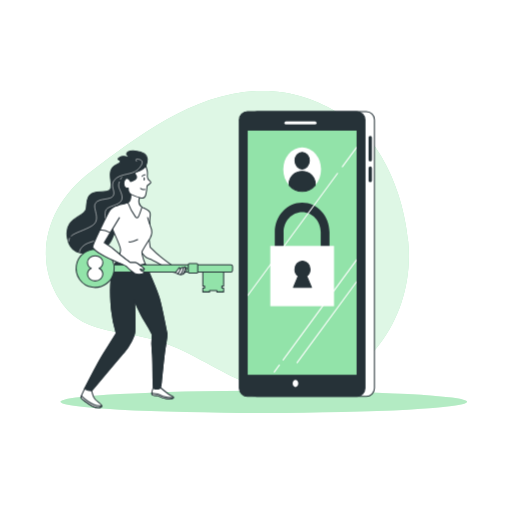
t = 0.00 s
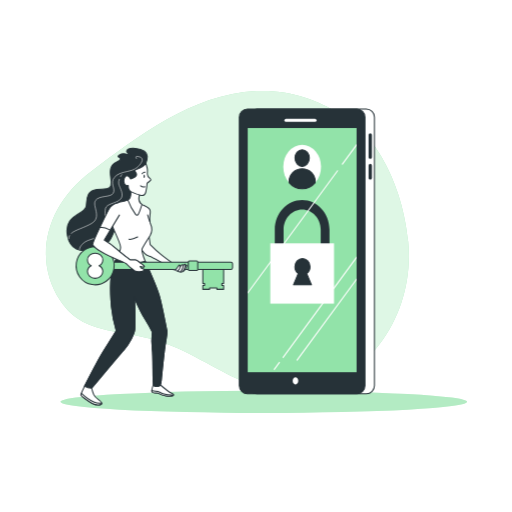
t = 0.19 s
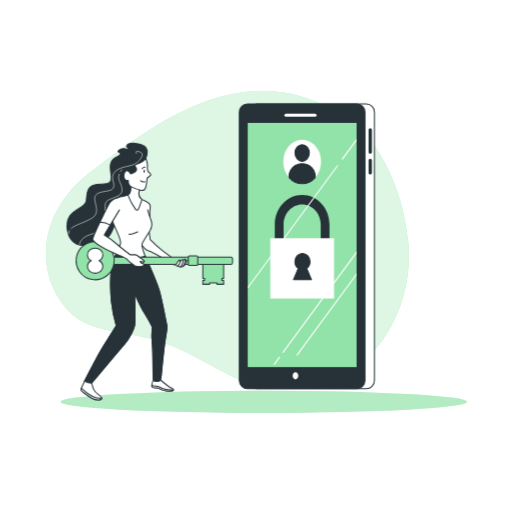
t = 0.56 s
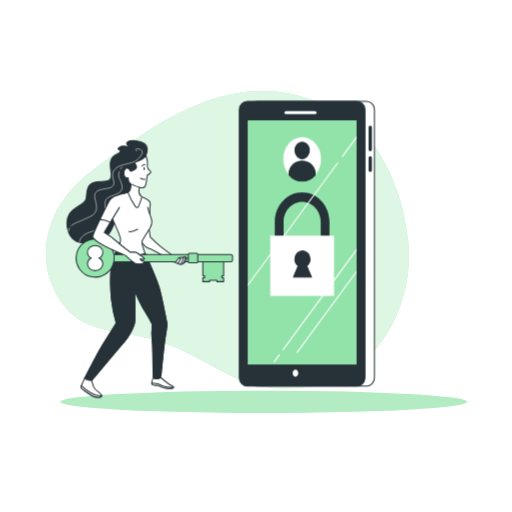
t = 0.75 s
t = 0.94 s: frame unchanged from t = 0.56 s, image omitted
t = 1.31 s: frame unchanged from t = 0.19 s, image omitted

The animated SVG that drew these frames (rendered in a browser with its animation timeline set to each time). Animation: 1 CSS @keyframes rule; one cycle of 1.50 s, repeats indefinitely.

<svg class="animated" id="freepik_stories-login" xmlns="http://www.w3.org/2000/svg" viewBox="0 0 500 500" version="1.1" xmlns:xlink="http://www.w3.org/1999/xlink" xmlns:svgjs="http://svgjs.com/svgjs"><style>svg#freepik_stories-login:not(.animated) .animable {opacity: 0;}svg#freepik_stories-login.animated #freepik--Device--inject-2 {animation: 1.5s Infinite  linear floating;animation-delay: 0s;}svg#freepik_stories-login.animated #freepik--Character--inject-2 {animation: 1.5s Infinite  linear floating;animation-delay: 0s;}            @keyframes floating {                0% {                    opacity: 1;                    transform: translateY(0px);                }                50% {                    transform: translateY(-10px);                }                100% {                    opacity: 1;                    transform: translateY(0px);                }            }        .animator-hidden { display: none; }</style><g id="freepik--background-simple--inject-2" class="animable" style="transform-origin: 222.08px 234.005px;"><path d="M356.39,130.86s-40.26-44.11-104-42S134.28,133.71,89.33,167.15s-57,85.38-30.87,125.93,67.77,23.48,120.78,49.8,63.08,41.27,122.13,34.87,104-71.86,97.3-141.59S356.39,130.86,356.39,130.86Z" style="fill: rgb(146, 227, 169); transform-origin: 222.08px 234.005px;" id="eld1cgn6qb4lm" class="animable"></path><g id="elzqs20bt5udc"><path d="M356.39,130.86s-40.26-44.11-104-42S134.28,133.71,89.33,167.15s-57,85.38-30.87,125.93,67.77,23.48,120.78,49.8,63.08,41.27,122.13,34.87,104-71.86,97.3-141.59S356.39,130.86,356.39,130.86Z" style="fill: rgb(255, 255, 255); opacity: 0.7; transform-origin: 222.08px 234.005px;" class="animable"></path></g></g><g id="freepik--Floor--inject-2" class="animable" style="transform-origin: 257.62px 392.44px;"><ellipse cx="257.62" cy="392.44" rx="198.52" ry="10.83" style="fill: rgb(146, 227, 169); transform-origin: 257.62px 392.44px;" id="elrypt0wastil" class="animable"></ellipse><g id="elaubwndyrl0u"><ellipse cx="257.62" cy="392.44" rx="198.52" ry="10.83" style="fill: rgb(255, 255, 255); opacity: 0.3; transform-origin: 257.62px 392.44px;" class="animable"></ellipse></g></g><g id="freepik--Plants--inject-2" class="animable animator-hidden" style="transform-origin: 371.97px 295.449px;"><path d="M374.94,229.2c-.06,0,.69-3.73.77-4,.86-2.66,4.1-7.3,7.23-7.29a3.71,3.71,0,0,1,3.57,4.21c-.23,2.21-2.21,4.08-4,5.17C380.41,228.6,374.94,229.2,374.94,229.2Z" style="fill: rgb(146, 227, 169); transform-origin: 380.74px 223.555px;" id="el7s0tv4zbmjk" class="animable"></path><path d="M368.87,204.09c2.95,1.06,4.42,6.52,4.32,9.32,0,.24-.56,4-.61,4l-.06,0c.23.86.48,1.79.73,2.8.44,1.88.92,4,1.29,6.36a65.81,65.81,0,0,1,.84,7.65,48.31,48.31,0,0,1-.29,8.6.3.3,0,0,0,0,.1c.39-.83,1.54-3.13,1.65-3.3,1.54-2.34,5.88-6,8.91-5.12a3.71,3.71,0,0,1,2.32,5c-.8,2.06-3.2,3.35-5.21,3.92-2.27.65-7.33-.12-7.73-.18a64.94,64.94,0,0,1-1.86,8.56q-.7,2.46-1.52,4.92c.35-.71.68-1.34.73-1.43,1.54-2.34,5.88-6,8.91-5.13a3.7,3.7,0,0,1,2.32,5c-.8,2.07-3.2,3.35-5.21,3.93s-6.37,0-7.51-.15c-.21.62-.42,1.25-.64,1.87-1,3-2.08,6-3,8.94-.33,1-.62,2.08-.91,3.12.32-.63.59-1.16.64-1.23,1.53-2.34,5.88-6,8.9-5.13a3.72,3.72,0,0,1,2.33,5c-.8,2.06-3.21,3.35-5.22,3.92s-5.94.07-7.3-.12c-.27,1.08-.53,2.15-.74,3.2-.13.72-.3,1.41-.39,2.14s-.2,1.44-.3,2.14c-.14,1.37-.3,2.79-.4,4.13-.08.93-.14,1.82-.2,2.71.31-1,1-3.06,1.05-3.23a14.5,14.5,0,0,1,4.8-5.46,3.85,3.85,0,0,1,.41-.71,3.71,3.71,0,0,1,5.45-.86c2.38,2,1.78,7.68.69,10.26-.06.15-.95,1.72-1.52,2.7.43-.52.83-1,1.28-1.58.87-1.06,1.77-2.1,2.73-3.22l1.47-1.59c.48-.55,1.06-1.06,1.59-1.59,1.25-1.21,2.58-2.38,3.95-3.53-.94-.76-4.21-3.53-5.15-5.41s-1.61-4.51-.63-6.49a3.71,3.71,0,0,1,5.27-1.67c2.65,1.66,2.92,7.31,2.23,10,0,.17-.76,2.06-1.17,3.09.83-.68,1.65-1.37,2.51-2,2.48-1.92,5.05-3.78,7.6-5.65l2.33-1.73c-.33-.27-4.29-3.47-5.35-5.57-.93-1.87-1.61-4.51-.63-6.5a3.72,3.72,0,0,1,5.27-1.67c2.65,1.67,2.92,7.32,2.23,10-.05.21-1.08,2.93-1.38,3.61,1.71-1.28,3.4-2.56,5-3.89a64.73,64.73,0,0,0,6.2-5.78c-.15-.12-4.3-3.44-5.38-5.6-.94-1.87-1.61-4.51-.63-6.49a3.7,3.7,0,0,1,5.26-1.67c2.66,1.66,2.93,7.31,2.24,10-.05.17-.83,2.25-1.23,3.23l.16.09a47.88,47.88,0,0,0,5.09-6.84c.83-1.32,1.56-2.63,2.24-3.93-.84-.54-4.63-3-5.82-4.88s-2.09-4.3-1.34-6.38a3.71,3.71,0,0,1,5-2.24c2.83,1.36,3.71,6.95,3.32,9.72,0,.15-.4,1.66-.69,2.76.29-.59.61-1.19.88-1.76,1-2.14,1.85-4.16,2.55-6,.4-1,.73-2,1-2.83-.55-1-2.69-4.85-2.9-7s.13-4.79,1.76-6.29a3.71,3.71,0,0,1,5.51.35c1.88,2.51.09,7.87-1.53,10.16-.14.19-2.69,3-2.72,3l0-.06c-.28.85-.58,1.76-.94,2.74-.66,1.81-1.44,3.86-2.42,6a66.87,66.87,0,0,1-3.53,6.84,48.53,48.53,0,0,1-5,7l-.07.08c.78-.49,3-1.76,3.19-1.84,2.58-1.1,8.2-1.73,10.26.64a3.72,3.72,0,0,1-.82,5.46c-1.81,1.28-4.53,1-6.52.39-2.25-.71-6-4.14-6.35-4.41a64.86,64.86,0,0,1-6.27,6.11c-1.3,1.12-2.63,2.2-4,3.26.69-.39,1.31-.74,1.4-.78,2.57-1.1,8.19-1.73,10.25.64a3.71,3.71,0,0,1-.82,5.46c-1.8,1.28-4.52,1-6.51.39s-5.32-3.49-6.18-4.26l-1.57,1.21c-2.52,1.93-5,3.84-7.45,5.79-.85.69-1.66,1.4-2.48,2.1.62-.35,1.13-.64,1.22-.67,2.57-1.11,8.19-1.73,10.25.63a3.7,3.7,0,0,1-.82,5.46c-1.81,1.28-4.52,1-6.51.4s-5-3.22-6-4.13c-.81.75-1.63,1.49-2.38,2.26-.51.53-1,1-1.5,1.57s-1,1.08-1.44,1.62c-.87,1.06-1.78,2.16-2.61,3.22-.58.73-1.12,1.44-1.66,2.15.83-.69,2.51-2,2.66-2.11,2.37-1.48,7.83-2.95,10.23-.93a3.72,3.72,0,0,1,0,5.53c-1.59,1.53-4.31,1.7-6.37,1.38-2.28-.36-6.4-3-6.91-3.38-.9,1.18-1.76,2.34-2.56,3.45-2.77,3.83-4.93,7.12-6.41,9.45l-.15.23-1.92-.93c.1-.15.2-.29.3-.45,1.55-2.32,3.81-5.6,6.69-9.41.91-1.2,1.9-2.47,2.93-3.77a40,40,0,0,1-3-3.68c-2.21.86-6.8.9-7.39.9-.09,1.48-.17,2.92-.23,4.28-.2,4.73-.18,8.67-.13,11.42v.33l-2.11-1c0-2.73.11-6.44.39-10.81.09-1.51.22-3.12.37-4.76-.59-.15-5.36-1.38-7.16-2.82-1.63-1.3-3.35-3.42-3.29-5.63a3.7,3.7,0,0,1,4.08-3.72c3.11.4,5.71,5.42,6.23,8.17,0,.16.16,2,.22,3.1.07-.68.12-1.33.19-2,.14-1.37.32-2.74.51-4.21.11-.7.23-1.41.34-2.13s.3-1.46.45-2.2c.38-1.7.84-3.41,1.35-5.12-1.2-.13-5.45-.63-7.28-1.67s-3.83-2.88-4.1-5.07a3.7,3.7,0,0,1,3.47-4.3c3.13-.08,6.47,4.49,7.39,7.13.06.17.51,2.14.73,3.23.32-1,.62-2.06,1-3.08,1-3,2.13-5.94,3.23-8.91.34-.91.66-1.82,1-2.72-.43,0-5.5-.53-7.54-1.7-1.81-1-3.83-2.88-4.11-5.07a3.72,3.72,0,0,1,3.47-4.3c3.14-.08,6.48,4.49,7.4,7.13.07.2.71,3,.84,3.77.72-2,1.43-4,2-6a64.85,64.85,0,0,0,2-8.24c-.2,0-5.5-.5-7.58-1.7-1.82-1-3.84-2.88-4.11-5.07a3.72,3.72,0,0,1,3.47-4.3c3.13-.07,6.47,4.49,7.39,7.13.06.18.55,2.34.76,3.37h.18a47.86,47.86,0,0,0,.48-8.51c0-1.57-.15-3.06-.3-4.52-1,0-5.54,0-7.54-.86s-4.13-2.44-4.65-4.59a3.71,3.71,0,0,1,3-4.65c3.11-.42,6.93,3.75,8.14,6.28.06.14.58,1.61.93,2.68-.07-.65-.14-1.33-.23-1.95-.31-2.35-.75-4.49-1.15-6.37-.24-1.07-.47-2-.7-2.93-1-.5-4.92-2.56-6.27-4.23s-2.53-4.06-2-6.21A3.71,3.71,0,0,1,368.87,204.09Z" style="fill: rgb(146, 227, 169); transform-origin: 389.517px 255.664px;" id="elpzdptp857f" class="animable"></path><path d="M425.55,252.42c-2.45-.1-7.35-2.61-7.35-2.62s2.63-2.72,2.82-2.87c2.19-1.75,7.45-3.83,10.06-2.1a3.72,3.72,0,0,1,.65,5.49C430.33,252,427.64,252.5,425.55,252.42Z" style="fill: rgb(146, 227, 169); transform-origin: 425.426px 248.304px;" id="elts2c5198yq8" class="animable"></path><g id="ele310jryuf6o"><g style="opacity: 0.5; transform-origin: 391.986px 255.664px;" class="animable"><path d="M374.94,229.2c-.06,0,.69-3.73.77-4,.86-2.66,4.1-7.3,7.23-7.29a3.71,3.71,0,0,1,3.57,4.21c-.23,2.21-2.21,4.08-4,5.17C380.41,228.6,374.94,229.2,374.94,229.2Z" style="fill: rgb(255, 255, 255); transform-origin: 380.74px 223.555px;" id="elwil657wp06h" class="animable"></path><path d="M368.87,204.09c2.95,1.06,4.42,6.52,4.32,9.32,0,.24-.56,4-.61,4l-.06,0c.23.86.48,1.79.73,2.8.44,1.88.92,4,1.29,6.36a65.81,65.81,0,0,1,.84,7.65,48.31,48.31,0,0,1-.29,8.6.3.3,0,0,0,0,.1c.39-.83,1.54-3.13,1.65-3.3,1.54-2.34,5.88-6,8.91-5.12a3.71,3.71,0,0,1,2.32,5c-.8,2.06-3.2,3.35-5.21,3.92-2.27.65-7.33-.12-7.73-.18a64.94,64.94,0,0,1-1.86,8.56q-.7,2.46-1.52,4.92c.35-.71.68-1.34.73-1.43,1.54-2.34,5.88-6,8.91-5.13a3.7,3.7,0,0,1,2.32,5c-.8,2.07-3.2,3.35-5.21,3.93s-6.37,0-7.51-.15c-.21.62-.42,1.25-.64,1.87-1,3-2.08,6-3,8.94-.33,1-.62,2.08-.91,3.12.32-.63.59-1.16.64-1.23,1.53-2.34,5.88-6,8.9-5.13a3.72,3.72,0,0,1,2.33,5c-.8,2.06-3.21,3.35-5.22,3.92s-5.94.07-7.3-.12c-.27,1.08-.53,2.15-.74,3.2-.13.72-.3,1.41-.39,2.14s-.2,1.44-.3,2.14c-.14,1.37-.3,2.79-.4,4.13-.08.93-.14,1.82-.2,2.71.31-1,1-3.06,1.05-3.23a14.5,14.5,0,0,1,4.8-5.46,3.85,3.85,0,0,1,.41-.71,3.71,3.71,0,0,1,5.45-.86c2.38,2,1.78,7.68.69,10.26-.06.15-.95,1.72-1.52,2.7.43-.52.83-1,1.28-1.58.87-1.06,1.77-2.1,2.73-3.22l1.47-1.59c.48-.55,1.06-1.06,1.59-1.59,1.25-1.21,2.58-2.38,3.95-3.53-.94-.76-4.21-3.53-5.15-5.41s-1.61-4.51-.63-6.49a3.71,3.71,0,0,1,5.27-1.67c2.65,1.66,2.92,7.31,2.23,10,0,.17-.76,2.06-1.17,3.09.83-.68,1.65-1.37,2.51-2,2.48-1.92,5.05-3.78,7.6-5.65l2.33-1.73c-.33-.27-4.29-3.47-5.35-5.57-.93-1.87-1.61-4.51-.63-6.5a3.72,3.72,0,0,1,5.27-1.67c2.65,1.67,2.92,7.32,2.23,10-.05.21-1.08,2.93-1.38,3.61,1.71-1.28,3.4-2.56,5-3.89a64.73,64.73,0,0,0,6.2-5.78c-.15-.12-4.3-3.44-5.38-5.6-.94-1.87-1.61-4.51-.63-6.49a3.7,3.7,0,0,1,5.26-1.67c2.66,1.66,2.93,7.31,2.24,10-.05.17-.83,2.25-1.23,3.23l.16.09a47.88,47.88,0,0,0,5.09-6.84c.83-1.32,1.56-2.63,2.24-3.93-.84-.54-4.63-3-5.82-4.88s-2.09-4.3-1.34-6.38a3.71,3.71,0,0,1,5-2.24c2.83,1.36,3.71,6.95,3.32,9.72,0,.15-.4,1.66-.69,2.76.29-.59.61-1.19.88-1.76,1-2.14,1.85-4.16,2.55-6,.4-1,.73-2,1-2.83-.55-1-2.69-4.85-2.9-7s.13-4.79,1.76-6.29a3.71,3.71,0,0,1,5.51.35c1.88,2.51.09,7.87-1.53,10.16-.14.19-2.69,3-2.72,3l0-.06c-.28.85-.58,1.76-.94,2.74-.66,1.81-1.44,3.86-2.42,6a66.87,66.87,0,0,1-3.53,6.84,48.53,48.53,0,0,1-5,7l-.07.08c.78-.49,3-1.76,3.19-1.84,2.58-1.1,8.2-1.73,10.26.64a3.72,3.72,0,0,1-.82,5.46c-1.81,1.28-4.53,1-6.52.39-2.25-.71-6-4.14-6.35-4.41a64.86,64.86,0,0,1-6.27,6.11c-1.3,1.12-2.63,2.2-4,3.26.69-.39,1.31-.74,1.4-.78,2.57-1.1,8.19-1.73,10.25.64a3.71,3.71,0,0,1-.82,5.46c-1.8,1.28-4.52,1-6.51.39s-5.32-3.49-6.18-4.26l-1.57,1.21c-2.52,1.93-5,3.84-7.45,5.79-.85.69-1.66,1.4-2.48,2.1.62-.35,1.13-.64,1.22-.67,2.57-1.11,8.19-1.73,10.25.63a3.7,3.7,0,0,1-.82,5.46c-1.81,1.28-4.52,1-6.51.4s-5-3.22-6-4.13c-.81.75-1.63,1.49-2.38,2.26-.51.53-1,1-1.5,1.57s-1,1.08-1.44,1.62c-.87,1.06-1.78,2.16-2.61,3.22-.58.73-1.12,1.44-1.66,2.15.83-.69,2.51-2,2.66-2.11,2.37-1.48,7.83-2.95,10.23-.93a3.72,3.72,0,0,1,0,5.53c-1.59,1.53-4.31,1.7-6.37,1.38-2.28-.36-6.4-3-6.91-3.38-.9,1.18-1.76,2.34-2.56,3.45-2.77,3.83-4.93,7.12-6.41,9.45l-.15.23-1.92-.93c.1-.15.2-.29.3-.45,1.55-2.32,3.81-5.6,6.69-9.41.91-1.2,1.9-2.47,2.93-3.77a40,40,0,0,1-3-3.68c-2.21.86-6.8.9-7.39.9-.09,1.48-.17,2.92-.23,4.28-.2,4.73-.18,8.67-.13,11.42v.33l-2.11-1c0-2.73.11-6.44.39-10.81.09-1.51.22-3.12.37-4.76-.59-.15-5.36-1.38-7.16-2.82-1.63-1.3-3.35-3.42-3.29-5.63a3.7,3.7,0,0,1,4.08-3.72c3.11.4,5.71,5.42,6.23,8.17,0,.16.16,2,.22,3.1.07-.68.12-1.33.19-2,.14-1.37.32-2.74.51-4.21.11-.7.23-1.41.34-2.13s.3-1.46.45-2.2c.38-1.7.84-3.41,1.35-5.12-1.2-.13-5.45-.63-7.28-1.67s-3.83-2.88-4.1-5.07a3.7,3.7,0,0,1,3.47-4.3c3.13-.08,6.47,4.49,7.39,7.13.06.17.51,2.14.73,3.23.32-1,.62-2.06,1-3.08,1-3,2.13-5.94,3.23-8.91.34-.91.66-1.82,1-2.72-.43,0-5.5-.53-7.54-1.7-1.81-1-3.83-2.88-4.11-5.07a3.72,3.72,0,0,1,3.47-4.3c3.14-.08,6.48,4.49,7.4,7.13.07.2.71,3,.84,3.77.72-2,1.43-4,2-6a64.85,64.85,0,0,0,2-8.24c-.2,0-5.5-.5-7.58-1.7-1.82-1-3.84-2.88-4.11-5.07a3.72,3.72,0,0,1,3.47-4.3c3.13-.07,6.47,4.49,7.39,7.13.06.18.55,2.34.76,3.37h.18a47.86,47.86,0,0,0,.48-8.51c0-1.57-.15-3.06-.3-4.52-1,0-5.54,0-7.54-.86s-4.13-2.44-4.65-4.59a3.71,3.71,0,0,1,3-4.65c3.11-.42,6.93,3.75,8.14,6.28.06.14.58,1.61.93,2.68-.07-.65-.14-1.33-.23-1.95-.31-2.35-.75-4.49-1.15-6.37-.24-1.07-.47-2-.7-2.93-1-.5-4.92-2.56-6.27-4.23s-2.53-4.06-2-6.21A3.71,3.71,0,0,1,368.87,204.09Z" style="fill: rgb(255, 255, 255); transform-origin: 389.517px 255.664px;" id="el9l00nhv6g0c" class="animable"></path><path d="M425.55,252.42c-2.45-.1-7.35-2.61-7.35-2.62s2.63-2.72,2.82-2.87c2.19-1.75,7.45-3.83,10.06-2.1a3.72,3.72,0,0,1,.65,5.49C430.33,252,427.64,252.5,425.55,252.42Z" style="fill: rgb(255, 255, 255); transform-origin: 425.426px 248.304px;" id="elc5eecnu0zwn" class="animable"></path></g></g><path d="M396.94,313.78s-14.87-35.85-23.19-34.29S388,336.63,388,336.63s-26.16-49.35-44-49.35,6.54,54.55,29.13,72.73c0,0-35.67-38.44-56.48-30.13s41.62,47.27,41.62,47.27-36.27-11.43-32.11-2.6,15.46,10.39,15.46,10.39l-41,2.08H443.32l-32.11-3.12s33.3-16.62,24.38-23.37-28.54,7.79-28.54,7.79,33.89-37.4,27.35-51.43-35.68,25.46-35.68,25.46,23.79-50.39,19-59.22S396.94,313.78,396.94,313.78Z" style="fill: rgb(146, 227, 169); transform-origin: 371.97px 333.23px;" id="el2c0blm910a1" class="animable"></path><g id="el07k6b223sohc"><path d="M396.94,313.78s-14.87-35.85-23.19-34.29S388,336.63,388,336.63s-26.16-49.35-44-49.35,6.54,54.55,29.13,72.73c0,0-35.67-38.44-56.48-30.13s41.62,47.27,41.62,47.27-36.27-11.43-32.11-2.6,15.46,10.39,15.46,10.39l-41,2.08H443.32l-32.11-3.12s33.3-16.62,24.38-23.37-28.54,7.79-28.54,7.79,33.89-37.4,27.35-51.43-35.68,25.46-35.68,25.46,23.79-50.39,19-59.22S396.94,313.78,396.94,313.78Z" style="fill: rgb(255, 255, 255); opacity: 0.4; transform-origin: 371.97px 333.23px;" class="animable"></path></g><path d="M401.7,315.66c-13.09,38.65-13.09,66-13.09,66s15.46.59,31.52-11.3" style="fill: none; stroke: rgb(38, 50, 56); stroke-linecap: round; stroke-linejoin: round; transform-origin: 404.37px 348.662px;" id="elq0aeqdclvfc" class="animable"></path><path d="M395.16,336.48a232.51,232.51,0,0,0-10.71-33.9" style="fill: none; stroke: rgb(38, 50, 56); stroke-linecap: round; stroke-linejoin: round; transform-origin: 389.805px 319.53px;" id="elt3bj6vtccf" class="animable"></path><path d="M356.51,313.88l33.29,49.35s22.6-19,30.33-29.73" style="fill: none; stroke: rgb(38, 50, 56); stroke-linecap: round; stroke-linejoin: round; transform-origin: 388.32px 338.555px;" id="el5i0zbpphsiw" class="animable"></path><path d="M389.21,375.13S354.13,358.48,339.86,349" style="fill: none; stroke: rgb(38, 50, 56); stroke-linecap: round; stroke-linejoin: round; transform-origin: 364.535px 362.065px;" id="el399dloashd6" class="animable"></path></g><g id="freepik--Device--inject-2" class="animable animator-active" style="transform-origin: 299.675px 248.01px;"><rect x="242.96" y="109" width="122.68" height="278.02" rx="7.92" style="fill: rgb(255, 255, 255); stroke: rgb(38, 50, 56); stroke-linecap: round; stroke-linejoin: round; transform-origin: 304.3px 248.01px;" id="elyblo2fn8wo" class="animable"></rect><path d="M361.54,157.67a1.63,1.63,0,0,1-1.63-1.63V134.19a1.64,1.64,0,0,1,3.27,0V156A1.64,1.64,0,0,1,361.54,157.67Z" style="fill: rgb(38, 50, 56); transform-origin: 361.545px 145.174px;" id="elwop7tpodoed" class="animable"></path><path d="M361.54,177.91a1.63,1.63,0,0,1-1.63-1.63V164.07a1.64,1.64,0,0,1,3.27,0v12.21A1.64,1.64,0,0,1,361.54,177.91Z" style="fill: rgb(38, 50, 56); transform-origin: 361.545px 170.234px;" id="el9aivggs1sur" class="animable"></path><rect x="233.71" y="109" width="122.68" height="278.02" rx="7.92" style="fill: rgb(38, 50, 56); stroke: rgb(38, 50, 56); stroke-linecap: round; stroke-linejoin: round; transform-origin: 295.05px 248.01px;" id="elzn3w81wzxi" class="animable"></rect><rect x="241.88" y="127.51" width="106.34" height="238.46" style="fill: rgb(146, 227, 169); transform-origin: 295.05px 246.74px;" id="elnrlkgyg8e3s" class="animable"></rect><line x1="279.26" y1="119.89" x2="307.57" y2="119.89" style="fill: none; stroke: rgb(255, 255, 255); stroke-linecap: round; stroke-linejoin: round; stroke-width: 3px; transform-origin: 293.415px 119.89px;" id="elqr5q9d143kp" class="animable"></line><path d="M291.24,374.41c0,1.95-1.22,3.53-2.73,3.53s-2.72-1.58-2.72-3.53,1.22-3.54,2.72-3.54S291.24,372.45,291.24,374.41Z" style="fill: rgb(255, 255, 255); transform-origin: 288.515px 374.405px;" id="eldb7oxrn8yc5" class="animable"></path><ellipse cx="295.05" cy="165.35" rx="18.44" ry="21.5" style="fill: rgb(255, 255, 255); transform-origin: 295.05px 165.35px;" id="elf7wt7h6t3si" class="animable"></ellipse><ellipse cx="295.05" cy="156.91" rx="7" ry="8.17" style="fill: rgb(38, 50, 56); stroke: rgb(38, 50, 56); stroke-linecap: round; stroke-linejoin: round; transform-origin: 295.05px 156.91px;" id="eljmxjhiy1qma" class="animable"></ellipse><path d="M295.05,167.25c-7,0-12.73,5.37-12.73,12a11.14,11.14,0,0,0,.17,1.84,16.54,16.54,0,0,0,25.12,0,12.34,12.34,0,0,0,.16-1.84C307.77,172.62,302.07,167.25,295.05,167.25Z" style="fill: rgb(38, 50, 56); stroke: rgb(38, 50, 56); stroke-linecap: round; stroke-linejoin: round; transform-origin: 295.045px 177.059px;" id="elxrlb309v7vs" class="animable"></path><path d="M317.47,259H272.63a4.48,4.48,0,0,1-4.3-4.65V226.67c0-15.95,12-28.93,26.72-28.93s26.71,13,26.71,28.93v27.66A4.48,4.48,0,0,1,317.47,259Zm-40.55-9.3h36.25v-23c0-10.82-8.13-19.63-18.12-19.63s-18.13,8.81-18.13,19.63Z" style="fill: rgb(38, 50, 56); transform-origin: 295.045px 228.37px;" id="elgnjj6g9bp68" class="animable"></path><rect x="263.92" y="240.11" width="62.26" height="58.9" style="fill: rgb(255, 255, 255); transform-origin: 295.05px 269.56px;" id="elfdc0t2tpzc6" class="animable"></rect><path d="M304.12,280.66l-4.62-11.11a8.19,8.19,0,0,0,3.25-6.62c0-4.43-3.31-8-7.4-8s-7.39,3.58-7.39,8a8.18,8.18,0,0,0,3.24,6.62l-4.61,11.11Z" style="fill: rgb(38, 50, 56); stroke: rgb(38, 50, 56); stroke-linecap: round; stroke-linejoin: round; transform-origin: 295.355px 267.795px;" id="el72gbrvgu4ke" class="animable"></path><path d="M276.08,351.94a.57.57,0,0,0,.33.11.52.52,0,0,0,.43-.23l71.38-97.09v-1.84L276,351.18A.54.54,0,0,0,276.08,351.94Z" style="fill: rgb(255, 255, 255); transform-origin: 312.05px 302.47px;" id="el6n8xlq7cmxs" class="animable"></path><path d="M333.86,162.49a.54.54,0,0,0,.12.76.55.55,0,0,0,.76-.12l13.48-18.33V143Z" style="fill: rgb(255, 255, 255); transform-origin: 340.987px 153.176px;" id="el7k7qqib9nd7" class="animable"></path><path d="M241.88,289.46,330,169.63a.54.54,0,0,0-.88-.64l-87.2,118.63Z" style="fill: rgb(255, 255, 255); transform-origin: 285.992px 229.113px;" id="elvcb0mp0u9qs" class="animable"></path><path d="M267.8,363.76a.57.57,0,0,0,.44-.22l5-6.76a.54.54,0,0,0-.12-.76.55.55,0,0,0-.76.12l-5,6.75a.54.54,0,0,0,.11.76A.51.51,0,0,0,267.8,363.76Z" style="fill: rgb(255, 255, 255); transform-origin: 270.298px 359.839px;" id="elb0n4b8yw3is" class="animable"></path><path d="M348.22,274.17l-58.6,79.71a.54.54,0,0,0,.44.86.53.53,0,0,0,.44-.22L348.22,276Z" style="fill: rgb(255, 255, 255); transform-origin: 318.867px 314.455px;" id="el0ug4f9u3cbtj" class="animable"></path></g><g id="freepik--Character--inject-2" class="animable" style="transform-origin: 146.198px 272.618px;"><path d="M142.41,162.14a15.89,15.89,0,0,0,1.4-7c0-4.47-5.41-7.06-11.77-7.77s-9.18,1.88-8.24,3.53a15.4,15.4,0,0,0,3.53,3.53s-6.36-3.53-10.6-.7,1.89,1.65.71,4.47-7.77,1.65-9.42,9.18,3.06,15.07-1.18,18.37-17-1.18-20.72,7.06,1.56,11.9-7.38,17.08-15.46,10.24-12.87,22.95S76.94,250,93.66,245.51s15.54-14.6,21-25,13.9-8.24,16.49-14.13-.71-12.95-.47-18.37,5.65-6.59,7.77-13S142.41,162.14,142.41,162.14Z" style="fill: rgb(38, 50, 56); stroke: rgb(38, 50, 56); stroke-linecap: round; stroke-linejoin: round; transform-origin: 104.557px 197.231px;" id="elpyea808wdek" class="animable"></path><path d="M67.82,232.6a6.26,6.26,0,0,0-.65,2.85" style="fill: none; stroke: rgb(255, 255, 255); stroke-linecap: round; stroke-linejoin: round; stroke-width: 0.5px; transform-origin: 67.4948px 234.025px;" id="elkb9mju1blld" class="animable"></path><path d="M133.37,157.47s-2.94-3.4,2.72-1.82c7.13,2-1.24,10.25-4.46,11.91-6.46,3.31-15,2.25-20,8.27-4.54,5.44,1.59,11.11-1.13,15.42s-13.61,1.81-17.23,7,6.57,16.33-3.86,22.45c-7.54,4.43-15.8,6.13-19.79,9.64" style="fill: none; stroke: rgb(255, 255, 255); stroke-linecap: round; stroke-linejoin: round; stroke-width: 0.5px; transform-origin: 104.254px 192.786px;" id="elg4tk2mv89b" class="animable"></path><path d="M116.46,177.59a8.17,8.17,0,0,0-.54,4.59c.9,3.85,6.12,11.11,1.36,15.19S104.35,201.22,103,206s1.36,17.91-3.17,24-13.38,5.67-18.14,9.75-4.08,6.35-4.08,6.35" style="fill: none; stroke: rgb(255, 255, 255); stroke-linecap: round; stroke-linejoin: round; stroke-width: 0.5px; transform-origin: 98.4162px 211.845px;" id="el69zlampha2h" class="animable"></path><path d="M118.86,173.11a19.93,19.93,0,0,0-1.14,1.81" style="fill: none; stroke: rgb(255, 255, 255); stroke-linecap: round; stroke-linejoin: round; stroke-width: 0.5px; transform-origin: 118.29px 174.015px;" id="el96w7avuj7wj" class="animable"></path><path d="M145.46,232.24l1.15,9s6,6,10.41,9.71,15.71,11.56,15.71,11.56L167,264.14s-18.73-11.1-22.43-12-6.47-6.24-7.62-7.86S142.45,230.62,145.46,232.24Z" style="fill: rgb(255, 255, 255); stroke: rgb(38, 50, 56); stroke-linecap: round; stroke-linejoin: round; transform-origin: 154.774px 248.115px;" id="el75scaeurnix" class="animable"></path><path d="M156.9,378.67s5.66,4.78,8,6.38,5.07,2.32,4.64,3.19-1.6,1.74-7.11,1-7.1-2.61-8.12-2.9-3.48.44-5.36-.72,1.1-8.07,1.1-8.07A5.38,5.38,0,0,0,156.9,378.67Z" style="fill: rgb(255, 255, 255); stroke: rgb(38, 50, 56); stroke-linecap: round; stroke-linejoin: round; transform-origin: 158.956px 383.535px;" id="elybitwl4zp1" class="animable"></path><path d="M169.52,388.24a.74.74,0,0,0,0-.14,25.77,25.77,0,0,1-9.46-.89c-3.56-.84-4.61-2.73-8-2.73a11.62,11.62,0,0,1-3.91-.64,2.06,2.06,0,0,0,.71,1.79c1.88,1.16,4.35.43,5.36.72s2.61,2.18,8.12,2.9S169.08,389.11,169.52,388.24Z" style="fill: rgb(255, 255, 255); stroke: rgb(38, 50, 56); stroke-linecap: round; stroke-linejoin: round; transform-origin: 158.831px 386.679px;" id="elfw2jyf0fi" class="animable"></path><path d="M127.27,185.4s1.09,7.34-.31,10.3-5.78,3.28-9.52,3.91-12.33,3.9-11.4,12.33,11.71,26.69,11.71,31.84-3.28,7.8-6.87,17.79-3.12,28.57-2,40.59a126.9,126.9,0,0,0,4.68,23.41s-9,14.52-13,20.76-18,33.41-18,33.41,0,.93,2.18,1.56a13.68,13.68,0,0,0,4.69.31s26.84-32.31,31.84-37.77,9.68-15,10.3-19.36-.15-31.06-.15-31.06,5.61,13.42,10,20.29a144.23,144.23,0,0,1,7.32,13,78.58,78.58,0,0,0,0,17c1.09,7.8.17,32.86,1.26,34.89s5.32,1.18,6.26.25,1.38-7,1.38-7,1.87-19,3-27.94,3-16.55,2.35-18.58-4.53-23.73-7.5-34-12-29.5-14-34.49-3.13-9.53-2.81-11.09,6.4-10.92,8-13.42a12.34,12.34,0,0,0,.31-11.08c-1.87-4.06,0-9.53-.31-12.8s-5.15-4.69-7.65-5.93-3.44-4.06-3.44-6.4A18,18,0,0,1,137,190.4S129.3,185.4,127.27,185.4Z" style="fill: rgb(255, 255, 255); stroke: rgb(38, 50, 56); stroke-linecap: round; stroke-linejoin: round; transform-origin: 122.842px 283.544px;" id="eljoeji7hwunh" class="animable"></path><path d="M146.19,218.79a51.51,51.51,0,0,1-2.05-6.41" style="fill: none; stroke: rgb(38, 50, 56); stroke-linecap: round; stroke-linejoin: round; transform-origin: 145.165px 215.585px;" id="eln4keuzk2vhn" class="animable"></path><path d="M125.92,236.17s2.82.62,8.47-2.2" style="fill: none; stroke: rgb(38, 50, 56); stroke-linecap: round; stroke-linejoin: round; transform-origin: 130.155px 235.099px;" id="elmbkbqc4wzq9" class="animable"></path><path d="M155.52,291.23c-2.83-9.84-11.22-27.81-13.73-33.74-12,4.5-23.22.66-28.49-1.82-.76,1.66-1.58,3.58-2.42,5.9-3.59,10-3.12,28.57-2,40.59a126.9,126.9,0,0,0,4.68,23.41s-9,14.52-13,20.76-18,33.41-18,33.41,0,.93,2.18,1.56a13.68,13.68,0,0,0,4.69.31s26.84-32.31,31.84-37.77,9.68-15,10.3-19.36-.15-31.06-.15-31.06,5.61,13.42,10,20.29a144.23,144.23,0,0,1,7.32,13,78.58,78.58,0,0,0,0,17c1.09,7.8.17,32.86,1.26,34.89s5.32,1.18,6.26.25,1.38-7,1.38-7,1.87-19,3-27.94,3-16.55,2.35-18.58S158.49,301.53,155.52,291.23Z" style="fill: rgb(38, 50, 56); stroke: rgb(38, 50, 56); stroke-linecap: round; stroke-linejoin: round; transform-origin: 122.842px 318.679px;" id="elzgjhpn3qlv" class="animable"></path><polygon points="216.66 281.32 216.66 279.28 218.37 279.28 218.37 263.26 216.66 263.26 199.78 263.26 198.07 263.26 198.07 279.28 199.78 279.28 199.78 281.32 198.06 281.32 198.06 285.04 204.65 285.04 204.65 283.79 211.79 283.79 211.79 285.04 218.38 285.04 218.38 281.32 216.66 281.32" style="fill: rgb(146, 227, 169); stroke: rgb(38, 50, 56); stroke-linecap: round; stroke-linejoin: round; transform-origin: 208.22px 274.15px;" id="el15ny89mz9q2" class="animable"></polygon><path d="M107.56,258.47H225.32a1.78,1.78,0,0,1,1.78,1.78v3.58a1.78,1.78,0,0,1-1.78,1.78H107.56a0,0,0,0,1,0,0v-7.15A0,0,0,0,1,107.56,258.47Z" style="fill: rgb(146, 227, 169); stroke: rgb(38, 50, 56); stroke-linecap: round; stroke-linejoin: round; transform-origin: 167.33px 262.035px;" id="eliiq092gg03q" class="animable"></path><rect x="183.92" y="257.4" width="9.15" height="9.29" rx="0.99" style="fill: rgb(146, 227, 169); stroke: rgb(38, 50, 56); stroke-linecap: round; stroke-linejoin: round; transform-origin: 188.495px 262.045px;" id="ellsc6pbojvaj" class="animable"></rect><g id="el0wkuuh4k34pa"><circle cx="92.9" cy="262.04" r="18.59" style="fill: rgb(146, 227, 169); stroke: rgb(38, 50, 56); stroke-linecap: round; stroke-linejoin: round; transform-origin: 92.9px 262.04px; transform: rotate(-80.7deg);" class="animable"></circle></g><path d="M96.72,262a6.5,6.5,0,0,0,3.69-5.68c0-3.65-3.36-6.61-7.51-6.61s-7.51,3-7.51,6.61A6.48,6.48,0,0,0,89.08,262a6.51,6.51,0,0,0-3.69,5.69c0,3.65,3.36,6.61,7.51,6.61s7.51-3,7.51-6.61A6.53,6.53,0,0,0,96.72,262Z" style="fill: rgb(255, 255, 255); stroke: rgb(38, 50, 56); stroke-linecap: round; stroke-linejoin: round; transform-origin: 92.9px 262.005px;" id="elje0gbkp8znk" class="animable"></path><path d="M169.06,265.77s5.82,2.46,7.62,2.46,3.88-1.81,4.91-4,1-3.23.39-2.71l-1.29,1s1-2.19-.13-1.93a3.16,3.16,0,0,0-1.81,1.55s-.13-1.94-1.16-1a11.84,11.84,0,0,0-1.81,2.07s-.13-2.45-.78-1.81-3.09,4.13-3.09,4.13Z" style="fill: rgb(255, 255, 255); stroke: rgb(38, 50, 56); stroke-linecap: round; stroke-linejoin: round; transform-origin: 175.734px 264.399px;" id="eltapo6fxxu29" class="animable"></path><path d="M175.78,263.19s-.39,3.1-2.32,3.62" style="fill: rgb(255, 255, 255); stroke: rgb(38, 50, 56); stroke-linecap: round; stroke-linejoin: round; transform-origin: 174.62px 265px;" id="elnivcw7iw6hk" class="animable"></path><path d="M178.75,262.16s-1,4.9-2.58,5.68" style="fill: rgb(255, 255, 255); stroke: rgb(38, 50, 56); stroke-linecap: round; stroke-linejoin: round; transform-origin: 177.46px 265px;" id="el51ft2wvsjwt" class="animable"></path><path d="M180.69,262.54a27.87,27.87,0,0,1-2.07,5.17" style="fill: rgb(255, 255, 255); stroke: rgb(38, 50, 56); stroke-linecap: round; stroke-linejoin: round; transform-origin: 179.655px 265.125px;" id="elhofp3aadvw" class="animable"></path><path d="M138.66,202.22a7.1,7.1,0,0,1-3.12-6.2A18,18,0,0,1,137,190.4s-7.65-5-9.68-5c0,0,1.09,7.34-.31,10.3a4.7,4.7,0,0,1-2.13,2.12,59.62,59.62,0,0,0,7.45,14C135.14,215.35,136.51,207.91,138.66,202.22Z" style="fill: rgb(255, 255, 255); stroke: rgb(38, 50, 56); stroke-linecap: round; stroke-linejoin: round; transform-origin: 131.77px 199.067px;" id="el0wctyqsgons" class="animable"></path><path d="M115.05,200.62a12.49,12.49,0,0,0-9,6.59c-3.08,5.94-16.54,32.9-15.39,34.51,6.54,9.2,30.33,15.82,32.75,18.24a55,55,0,0,0,7.93,6.85c2.42,1.54,7.25.88,8.13.44s1.54-2.42,0-2.42a2.57,2.57,0,0,1-2.54-2c-.22-.88,2.42.88,3.74.22s-2.95-3.07-4.27-4.17-2.42-2.63-4.18-2.63-5.07,0-5.07,0-8.1-5.87-13-10.24a74.37,74.37,0,0,0-12.41-9.06l14.85-24.43" style="fill: rgb(255, 255, 255); stroke: rgb(38, 50, 56); stroke-linecap: round; stroke-linejoin: round; transform-origin: 115.755px 234.197px;" id="elczoe8ycqk8h" class="animable"></path><path d="M136.39,258.89c-1.32-1.1-2.42-2.63-4.18-2.63s-5.07,0-5.07,0-8.1-5.87-13-10.24a74.37,74.37,0,0,0-12.41-9.06l5.94-9.78a19.87,19.87,0,0,0-10.06-2.87c-4,8.34-7.59,16.58-7,17.45,6.54,9.2,30.33,15.82,32.75,18.24a55,55,0,0,0,7.93,6.85c2.42,1.54,7.25.88,8.13.44s1.54-2.42,0-2.42a2.57,2.57,0,0,1-2.54-2c-.22-.88,2.42.88,3.74.22S137.71,260,136.39,258.89Z" style="fill: rgb(255, 255, 255); stroke: rgb(38, 50, 56); stroke-linecap: round; stroke-linejoin: round; transform-origin: 115.709px 246.062px;" id="el9i5zz36ygfu" class="animable"></path><path d="M144.44,174.63c-.78-1.56-.78-2.81-.47-5s-1.56-7.5-1.56-7.5l0,0c-1.91,3.3-7.43,5.26-9.87,6-2.69.82,1.24,2.68.82,5.17s-5.79,3.93-5.79,3.93S126,174,123.82,174s-3.73,5-2.49,7.65a3.54,3.54,0,0,0,3.91,2.05s-.15,4.69,2.81,6.09a55,55,0,0,0,9.84,3.59c1.87.31,3.74-.62,4.52-3.43a64.2,64.2,0,0,0,1.25-8.59,20.09,20.09,0,0,0,3.59-3C148,177.28,145.22,176.19,144.44,174.63Z" style="fill: rgb(255, 255, 255); stroke: rgb(38, 50, 56); stroke-linecap: round; stroke-linejoin: round; transform-origin: 134.133px 177.783px;" id="elr4i9rgxsa29" class="animable"></path><path d="M141.4,174.7c0,.86-.28,1.55-.62,1.55s-.62-.69-.62-1.55.28-1.55.62-1.55S141.4,173.84,141.4,174.7Z" style="fill: rgb(38, 50, 56); transform-origin: 140.78px 174.7px;" id="elgigcitfo4p5" class="animable"></path><path d="M138.71,172.12s1.66-1.87,2.9-1.45" style="fill: none; stroke: rgb(38, 50, 56); stroke-linecap: round; stroke-linejoin: round; transform-origin: 140.16px 171.364px;" id="elq45r9nckmxr" class="animable"></path><path d="M141.61,184.94a4.5,4.5,0,0,1-4.35-1" style="fill: none; stroke: rgb(38, 50, 56); stroke-linecap: round; stroke-linejoin: round; transform-origin: 139.435px 184.536px;" id="eltm9im1v1oxe" class="animable"></path><path d="M82.63,379.74s-3.73,7.48-3.59,8.5,7.54,6.38,11,8.26,9.72,2.18,9.28-.43-6.38-4.35-7.83-8.27a63.38,63.38,0,0,1-2-6.19A12.82,12.82,0,0,1,82.63,379.74Z" style="fill: rgb(255, 255, 255); stroke: rgb(38, 50, 56); stroke-linecap: round; stroke-linejoin: round; transform-origin: 89.1891px 388.855px;" id="elm2xo66pwnxl" class="animable"></path><path d="M99.34,396.11A14.61,14.61,0,0,1,91.51,395c-5.37-2.33-10.57-7.09-12-8.44a5.36,5.36,0,0,0-.48,1.71c.15,1,7.54,6.38,11,8.26S99.7,398.67,99.34,396.11Z" style="fill: rgb(255, 255, 255); stroke: rgb(38, 50, 56); stroke-linecap: round; stroke-linejoin: round; transform-origin: 89.1925px 392.273px;" id="eliei5ymyb3o" class="animable"></path></g><defs>     <filter id="active" height="200%">         <feMorphology in="SourceAlpha" result="DILATED" operator="dilate" radius="2"></feMorphology>                <feFlood flood-color="#32DFEC" flood-opacity="1" result="PINK"></feFlood>        <feComposite in="PINK" in2="DILATED" operator="in" result="OUTLINE"></feComposite>        <feMerge>            <feMergeNode in="OUTLINE"></feMergeNode>            <feMergeNode in="SourceGraphic"></feMergeNode>        </feMerge>    </filter>    <filter id="hover" height="200%">        <feMorphology in="SourceAlpha" result="DILATED" operator="dilate" radius="2"></feMorphology>                <feFlood flood-color="#ff0000" flood-opacity="0.5" result="PINK"></feFlood>        <feComposite in="PINK" in2="DILATED" operator="in" result="OUTLINE"></feComposite>        <feMerge>            <feMergeNode in="OUTLINE"></feMergeNode>            <feMergeNode in="SourceGraphic"></feMergeNode>        </feMerge>            <feColorMatrix type="matrix" values="0   0   0   0   0                0   1   0   0   0                0   0   0   0   0                0   0   0   1   0 "></feColorMatrix>    </filter></defs></svg>